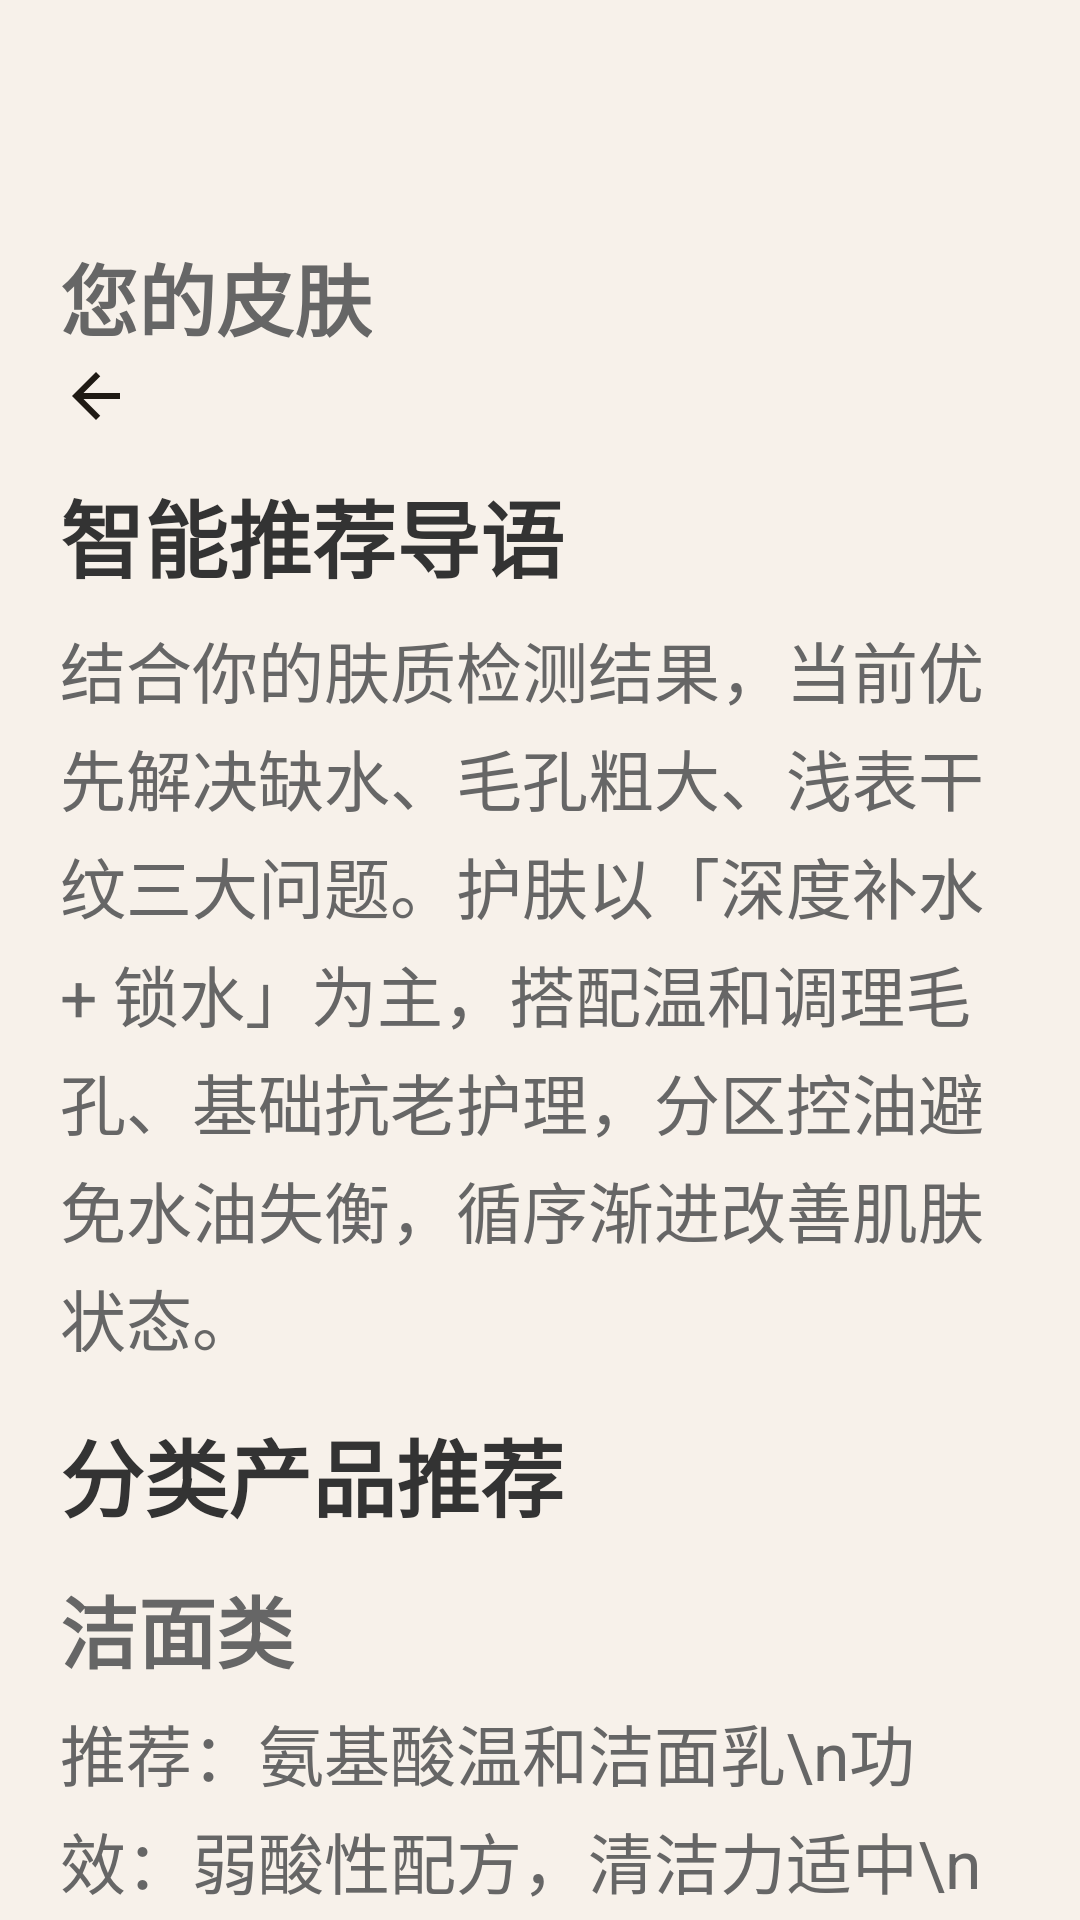

This screen was rendered from an Android layout file. Write that file and the resources it references.
<!-- AndroidManifest.xml: application theme Theme.Aisia -->
<!-- res/layout/activity_recommend.xml -->
<?xml version="1.0" encoding="utf-8"?>
<FrameLayout xmlns:android="http://schemas.android.com/apk/res/android"
    android:layout_width="match_parent"
    android:layout_height="match_parent"
    android:background="@color/home_bg"
    android:paddingTop="60dp">

    
    <ImageView
        android:id="@+id/btnBack"
        android:layout_width="48dp"
        android:layout_height="48dp"
        android:layout_marginStart="8dp"
        android:layout_marginTop="48dp"
        android:padding="12dp"
        android:src="@drawable/ic_arrow_back"
        android:background="?attr/selectableItemBackgroundBorderless"
        android:contentDescription="返回" />

    <androidx.core.widget.NestedScrollView
        android:layout_width="match_parent"
        android:layout_height="match_parent"
        android:fillViewport="true">

        
        <LinearLayout
            android:layout_width="match_parent"
            android:layout_height="wrap_content"
            android:orientation="vertical"
            android:padding="20dp">

            
            <TextView
                android:layout_width="wrap_content"
                android:layout_height="wrap_content"
                android:text="您的皮肤"
                android:textColor="#666666"
                android:textSize="26sp"
                android:textStyle="bold" />

            
            <LinearLayout
                android:id="@+id/layoutSkinTags"
                android:layout_width="match_parent"
                android:layout_height="wrap_content"
                android:layout_marginTop="8dp"
                android:layout_marginBottom="16dp"
                android:orientation="horizontal" />

            
            <TextView
                android:layout_width="wrap_content"
                android:layout_height="wrap_content"
                android:layout_marginTop="16dp"
                android:text="智能推荐导语"
                android:textColor="#333333"
                android:textSize="28sp"
                android:textStyle="bold" />

            
            <TextView
                android:layout_width="match_parent"
                android:layout_height="wrap_content"
                android:layout_marginTop="8dp"
                android:text="结合你的肤质检测结果，当前优先解决缺水、毛孔粗大、浅表干纹三大问题。护肤以「深度补水 + 锁水」为主，搭配温和调理毛孔、基础抗老护理，分区控油避免水油失衡，循序渐进改善肌肤状态。"
                android:textColor="#666666"
                android:textSize="22sp"
                android:lineSpacingExtra="4dp" />

            
            <TextView
                android:layout_width="wrap_content"
                android:layout_height="wrap_content"
                android:layout_marginTop="16dp"
                android:text="分类产品推荐"
                android:textColor="#333333"
                android:textSize="28sp"
                android:textStyle="bold" />

            
            <TextView
                android:layout_width="wrap_content"
                android:layout_height="wrap_content"
                android:layout_marginTop="12dp"
                android:text="洁面类"
                android:textColor="#666666"
                android:textSize="26sp"
                android:textStyle="bold" />

            
            <TextView
                android:layout_width="match_parent"
                android:layout_height="wrap_content"
                android:layout_marginTop="6dp"
                android:text="推荐：氨基酸温和洁面乳\n功效：弱酸性配方，清洁力适中\n推荐理由：不破坏皮肤屏障，避免过度清洁加剧干燥、干纹，同时可带走表层多余油脂。"
                android:textColor="#666666"
                android:textSize="22sp"
                android:lineSpacingExtra="4dp" />

            
            <TextView
                android:layout_width="wrap_content"
                android:layout_height="wrap_content"
                android:layout_marginTop="12dp"
                android:text="水 / 精华水类"
                android:textColor="#666666"
                android:textSize="26sp"
                android:textStyle="bold" />

            
            <TextView
                android:layout_width="match_parent"
                android:layout_height="wrap_content"
                android:layout_marginTop="6dp"
                android:text="推荐：高保湿舒缓爽肤水\n功效：快速补水、舒缓肌肤、二次清洁\n推荐理由：改善肌肤紧绷缺水状态，为后续护肤打底，提升整体水润度。"
                android:textColor="#666666"
                android:textSize="22sp"
                android:lineSpacingExtra="4dp" />

            
            <TextView
                android:layout_width="wrap_content"
                android:layout_height="wrap_content"
                android:layout_marginTop="16dp"
                android:text="护肤避坑提醒（重点警示）"
                android:textColor="#333333"
                android:textSize="28sp"
                android:textStyle="bold" />

            
            <TextView
                android:layout_width="match_parent"
                android:layout_height="wrap_content"
                android:layout_marginTop="8dp"
                android:text="• 不要频繁使用强力清洁产品、清洁面膜全脸厚敷，会加剧干燥、干纹。"
                android:textColor="#666666"
                android:textSize="26sp"
                android:lineSpacingExtra="4dp" />

            
            <TextView
                android:layout_width="match_parent"
                android:layout_height="wrap_content"
                android:layout_marginTop="6dp"
                android:text="• 不盲目使用高浓度酸类、强效控油产品，容易破坏水油平衡，让外油内干更严重。"
                android:textColor="#666666"
                android:textSize="26sp"
                android:lineSpacingExtra="4dp" />

            
            <TextView
                android:layout_width="match_parent"
                android:layout_height="wrap_content"
                android:layout_marginTop="6dp"
                android:text="• 不要只控油不补水：出油根源是缺水，单纯控油治标不治本。"
                android:textColor="#666666"
                android:textSize="26sp"
                android:lineSpacingExtra="4dp" />

            
            <TextView
                android:layout_width="match_parent"
                android:layout_height="wrap_content"
                android:layout_marginTop="6dp"
                android:layout_marginBottom="24dp"
                android:text="• 省略防晒：紫外线会不可逆加重毛孔粗大和纹路加深。"
                android:textColor="#666666"
                android:textSize="26sp"
                android:lineSpacingExtra="4dp" />

            <Button
                android:id="@+id/btnViewProjectDetail"
                android:layout_width="220dp"
                android:layout_height="48dp"
                android:layout_gravity="center_horizontal"
                android:layout_marginBottom="24dp"
                android:backgroundTint="#af8d59"
                android:text="查看详细方案"
                android:textColor="@color/white"
                android:textSize="15sp" />

        </LinearLayout>
    </androidx.core.widget.NestedScrollView>

</FrameLayout>
<!-- resources referenced by this layout -->
<resources>
  <color name="home_bg">#FFF7F1EA</color>
  <color name="white">#FFFFFFFF</color>
  <!-- drawable ic_arrow_back (drawable) -->
  <?xml version="1.0" encoding="utf-8"?>
  <vector xmlns:android="http://schemas.android.com/apk/res/android"
      android:width="24dp"
      android:height="24dp"
      android:viewportWidth="24"
      android:viewportHeight="24">
      <path
          android:fillColor="#FF1F1A14"
          android:pathData="M20,11H7.83l5.59,-5.59L12,4l-8,8 8,8 1.41,-1.41L7.83,13H20v-2z" />
  </vector>
  <style name="Theme.Aisia" parent="Base.Theme.Aisia">
          <item name="android:windowBackground">@android:color/white</item>
          <item name="android:windowAnimationStyle">@null</item>
      </style>
  <style name="Base.Theme.Aisia" parent="Theme.Material3.DayNight.NoActionBar">
          
          
      </style>
</resources>
